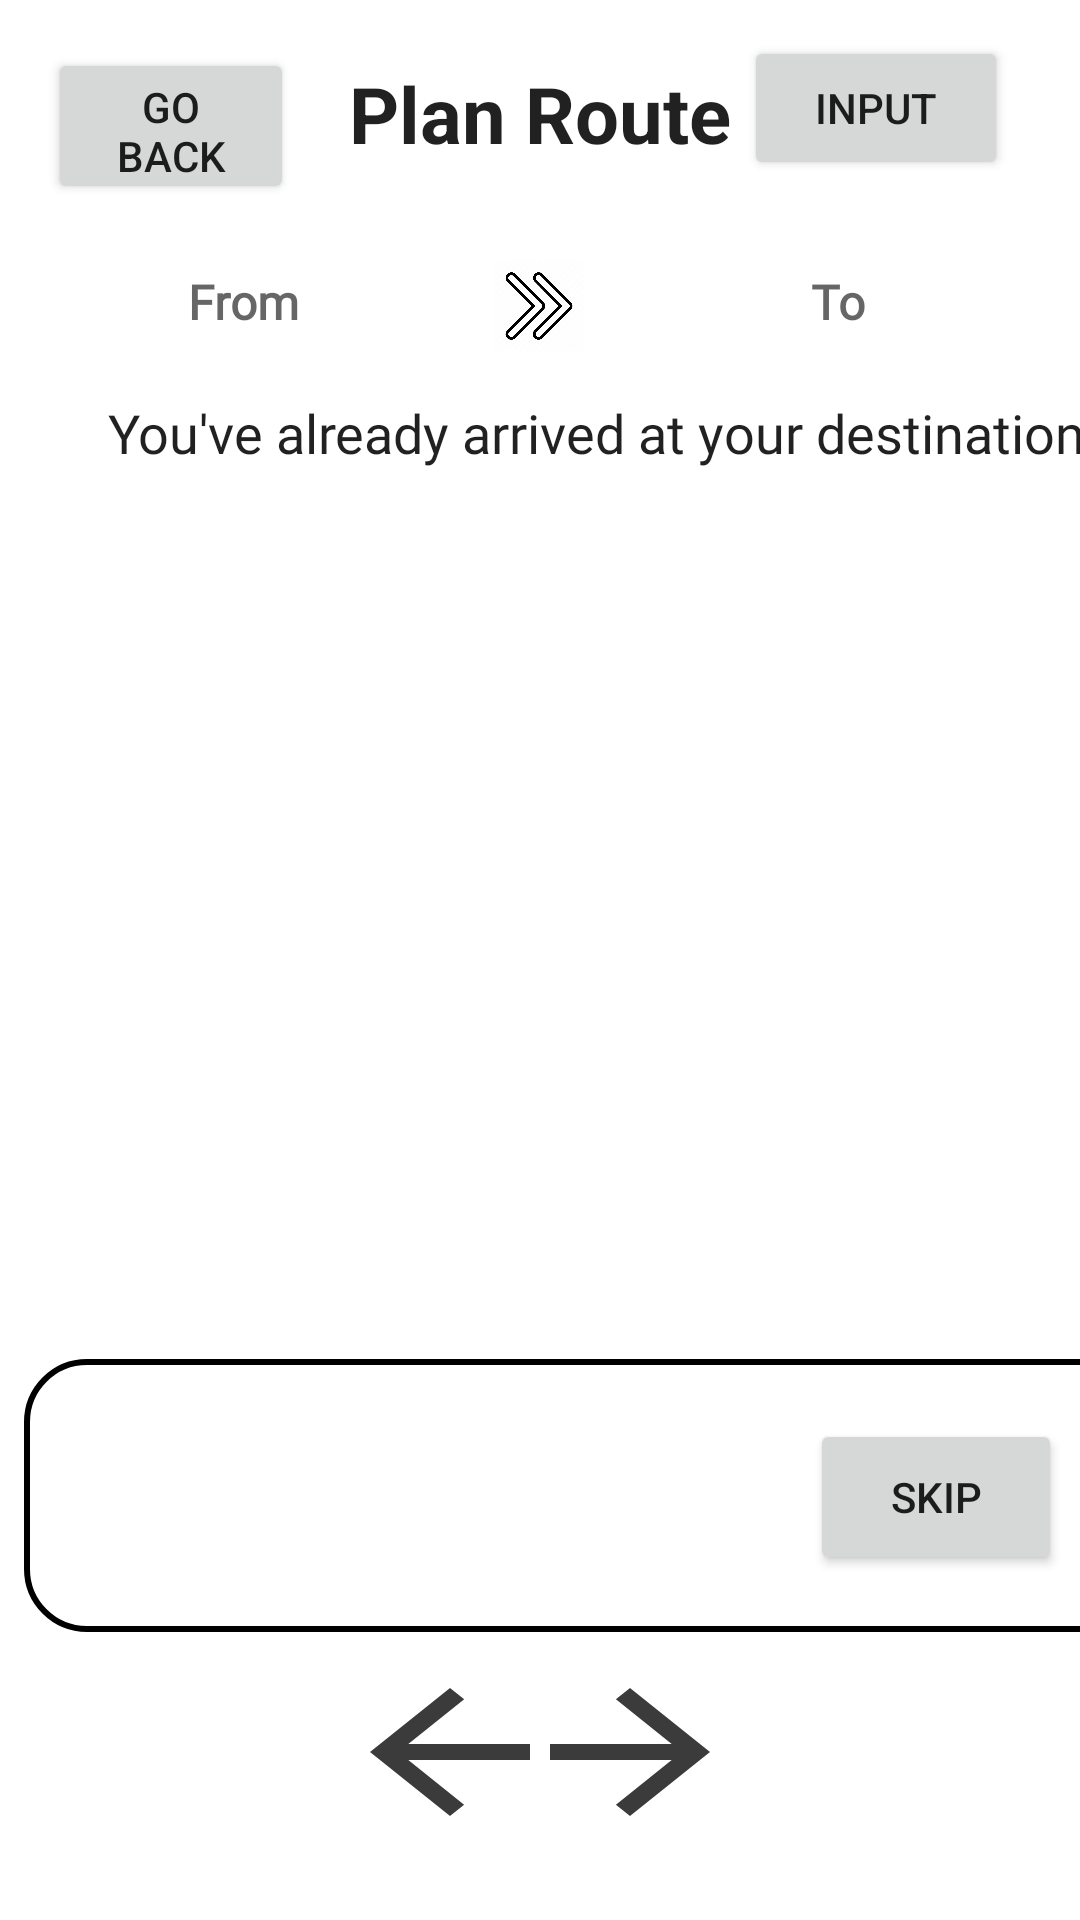

Here is an Android app screen rendered from its layout file. Give the layout XML and the strings, colors and styles it references.
<!-- AndroidManifest.xml: application theme Theme.CSE110Team49 -->
<!-- res/layout/activity_plan_route.xml -->
<?xml version="1.0" encoding="utf-8"?>
<androidx.constraintlayout.widget.ConstraintLayout xmlns:android="http://schemas.android.com/apk/res/android"
    xmlns:app="http://schemas.android.com/apk/res-auto"
    xmlns:tools="http://schemas.android.com/tools"
    android:layout_width="match_parent"
    android:layout_height="match_parent"
    tools:context=".PlanRouteActivity">

    <TextView
        android:id="@+id/plan_nav_title"
        android:layout_width="343dp"
        android:layout_height="44dp"
        android:layout_marginTop="16dp"
        android:gravity="center"
        android:text="Plan Route"
        android:textAppearance="@style/TextAppearance.AppCompat.Large"
        android:textSize="26sp"
        android:textStyle="bold"
        app:layout_constraintEnd_toEndOf="parent"
        app:layout_constraintStart_toStartOf="parent"
        app:layout_constraintTop_toTopOf="parent" />

    <TextView
        android:id="@+id/plan_from"
        android:layout_width="130dp"
        android:layout_height="45dp"
        android:layout_marginStart="16dp"
        android:layout_marginTop="18dp"
        android:fontFamily="@font/alata"
        android:gravity="center"
        android:hint="From"
        android:textSize="16sp"
        android:textStyle="bold"
        app:layout_constraintStart_toStartOf="parent"
        app:layout_constraintTop_toBottomOf="@+id/plan_nav_title" />

    <TextView
        android:id="@+id/plan_to"
        android:layout_width="130dp"
        android:layout_height="45dp"
        android:layout_marginTop="18dp"
        android:layout_marginEnd="16dp"
        android:fontFamily="@font/alata"
        android:gravity="center"
        android:hint="To"
        android:textSize="16sp"
        android:textStyle="bold"
        app:layout_constraintEnd_toEndOf="parent"
        app:layout_constraintTop_toBottomOf="@+id/plan_nav_title" />

    <TextView
        android:id="@+id/arrow"
        android:layout_width="30dp"
        android:layout_height="30dp"
        android:layout_marginStart="156dp"
        android:layout_marginTop="27dp"
        android:background="@drawable/arrow"
        app:layout_constraintEnd_toEndOf="@+id/plan_nav_title"
        app:layout_constraintHorizontal_bias="0.0"
        app:layout_constraintStart_toStartOf="@+id/plan_nav_title"
        app:layout_constraintTop_toBottomOf="@+id/plan_nav_title" />


    <Button
        android:id="@+id/button"
        android:layout_width="82dp"
        android:layout_height="52dp"
        android:layout_marginStart="16dp"
        android:layout_marginTop="16dp"
        android:onClick="onGoBackClicked"
        android:text="Go Back"
        app:layout_constraintStart_toStartOf="parent"
        app:layout_constraintTop_toTopOf="parent" />

    <Button
        android:id="@+id/next_in_list"
        android:layout_width="80dp"
        android:layout_height="64dp"
        android:layout_marginEnd="110dp"
        android:layout_marginBottom="24dp"
        android:background="@drawable/ic_action_next"
        android:onClick="onNextClicked"
        app:layout_constraintBottom_toBottomOf="parent"
        app:layout_constraintEnd_toEndOf="parent" />

    <Button
        android:id="@+id/prev_in_list"
        android:layout_width="80dp"
        android:layout_height="64dp"
        android:layout_marginStart="110dp"
        android:layout_marginBottom="24dp"
        android:background="@drawable/ic_action_pre"
        android:onClick="onPrevClicked"
        app:layout_constraintBottom_toBottomOf="parent"
        app:layout_constraintStart_toStartOf="parent" />

    <TextView
        android:id="@+id/plan_nav"
        android:layout_width="340dp"
        android:layout_height="300dp"
        android:layout_marginStart="36dp"
        android:layout_marginTop="132dp"
        android:fontFamily="@font/alata"
        android:lineSpacingExtra="8sp"
        android:scrollbars="vertical"
        android:text="You've already arrived at your destination!"
        android:textAppearance="@style/TextAppearance.AppCompat.Large"
        android:textSize="18sp"
        app:layout_constraintStart_toStartOf="parent"
        app:layout_constraintTop_toTopOf="parent" />

    <LinearLayout
        android:layout_width="395dp"
        android:layout_height="91dp"
        android:layout_marginStart="8dp"
        android:layout_marginBottom="96dp"
        android:background="@drawable/customborder"
        android:orientation="vertical"
        app:layout_constraintBottom_toBottomOf="parent"
        app:layout_constraintStart_toStartOf="parent">

        <TextView
            android:id="@+id/nextStop"
            android:layout_width="229dp"
            android:layout_height="62dp"
            android:fontFamily="@font/alata"
            android:gravity="center_vertical"
            android:text=" "
            android:textSize="16sp" />


    </LinearLayout>

    <Button
        android:id="@+id/skip_exhibit"
        android:layout_width="84dp"
        android:layout_height="52dp"
        android:layout_marginStart="270dp"
        android:layout_marginBottom="115dp"
        android:onClick="onSkipClicked"
        android:text="Skip"
        app:layout_constraintBottom_toBottomOf="parent"
        app:layout_constraintStart_toStartOf="parent" />

    <TextView
        android:id="@+id/num_remaining"
        android:layout_width="365dp"
        android:layout_height="63dp"
        android:layout_marginStart="20dp"
        android:layout_marginTop="32dp"
        android:fontFamily="@font/alata"
        android:gravity="center_vertical"
        android:text=" "
        android:textSize="16sp"
        app:layout_constraintStart_toStartOf="parent"
        app:layout_constraintTop_toBottomOf="@+id/plan_nav" />

    <Button
        android:id="@+id/MockLocation"
        android:layout_width="wrap_content"
        android:layout_height="wrap_content"
        android:layout_marginTop="12dp"
        android:layout_marginEnd="24dp"
        android:text="Input"
        android:onClick="onMockLocation"
        app:layout_constraintEnd_toEndOf="parent"
        app:layout_constraintTop_toTopOf="parent" />

</androidx.constraintlayout.widget.ConstraintLayout>
<!-- resources referenced by this layout -->
<resources>
  <!-- drawable arrow: webp bitmap (drawable-v24, 5340 bytes) -->
  <!-- drawable customborder (drawable) -->
  <?xml version="1.0" encoding="utf-8"?>
      <shape xmlns:android="http://schemas.android.com/apk/res/android" android:shape="rectangle">
          <corners android:radius="20dp"/>
          <padding android:left="10dp" android:right="10dp" android:top="10dp" android:bottom="10dp"/>
          <stroke android:width="2dp" android:color="#000000"/>
      </shape>
  <!-- drawable ic_action_next (drawable-anydpi) -->
  <vector xmlns:android="http://schemas.android.com/apk/res/android"
      android:width="24dp"
      android:height="24dp"
      android:viewportWidth="24"
      android:viewportHeight="24"
      android:tint="#0A0A0A"
      android:alpha="0.8"
      android:autoMirrored="true">
    <path
        android:fillColor="@android:color/white"
        android:pathData="M12,4l-1.41,1.41L16.17,11H4v2h12.17l-5.58,5.59L12,20l8,-8z"/>
  </vector>
  <!-- drawable ic_action_pre (drawable-anydpi) -->
  <vector xmlns:android="http://schemas.android.com/apk/res/android"
      android:width="24dp"
      android:height="24dp"
      android:viewportWidth="24"
      android:viewportHeight="24"
      android:tint="#0A0A0A"
      android:alpha="0.8"
      android:autoMirrored="true">
    <path
        android:fillColor="@android:color/white"
        android:pathData="M20,11H7.83l5.59,-5.59L12,4l-8,8 8,8 1.41,-1.41L7.83,13H20v-2z"/>
  </vector>
  <style name="Theme.CSE110Team49" parent="Theme.MaterialComponents.DayNight.DarkActionBar">
          
          <item name="colorPrimary">@color/purple_500</item>
          <item name="colorPrimaryVariant">@color/purple_700</item>
          <item name="colorOnPrimary">@color/white</item>
          
          <item name="colorSecondary">@color/teal_200</item>
          <item name="colorSecondaryVariant">@color/teal_700</item>
          <item name="colorOnSecondary">@color/black</item>
          
          <item name="android:statusBarColor" tools:targetApi="l">?attr/colorPrimaryVariant</item>
          
      </style>
  <!-- not gathered from this repository: default colours our renderer supplied (Android Studio template values) -->
  <color name="purple_500">#FF6200EE</color>
  <color name="purple_700">#FF3700B3</color>
  <color name="teal_200">#FF03DAC5</color>
  <color name="teal_700">#FF018786</color>
  <color name="black">#FF000000</color>
  <color name="white">#FFFFFFFF</color>
</resources>
